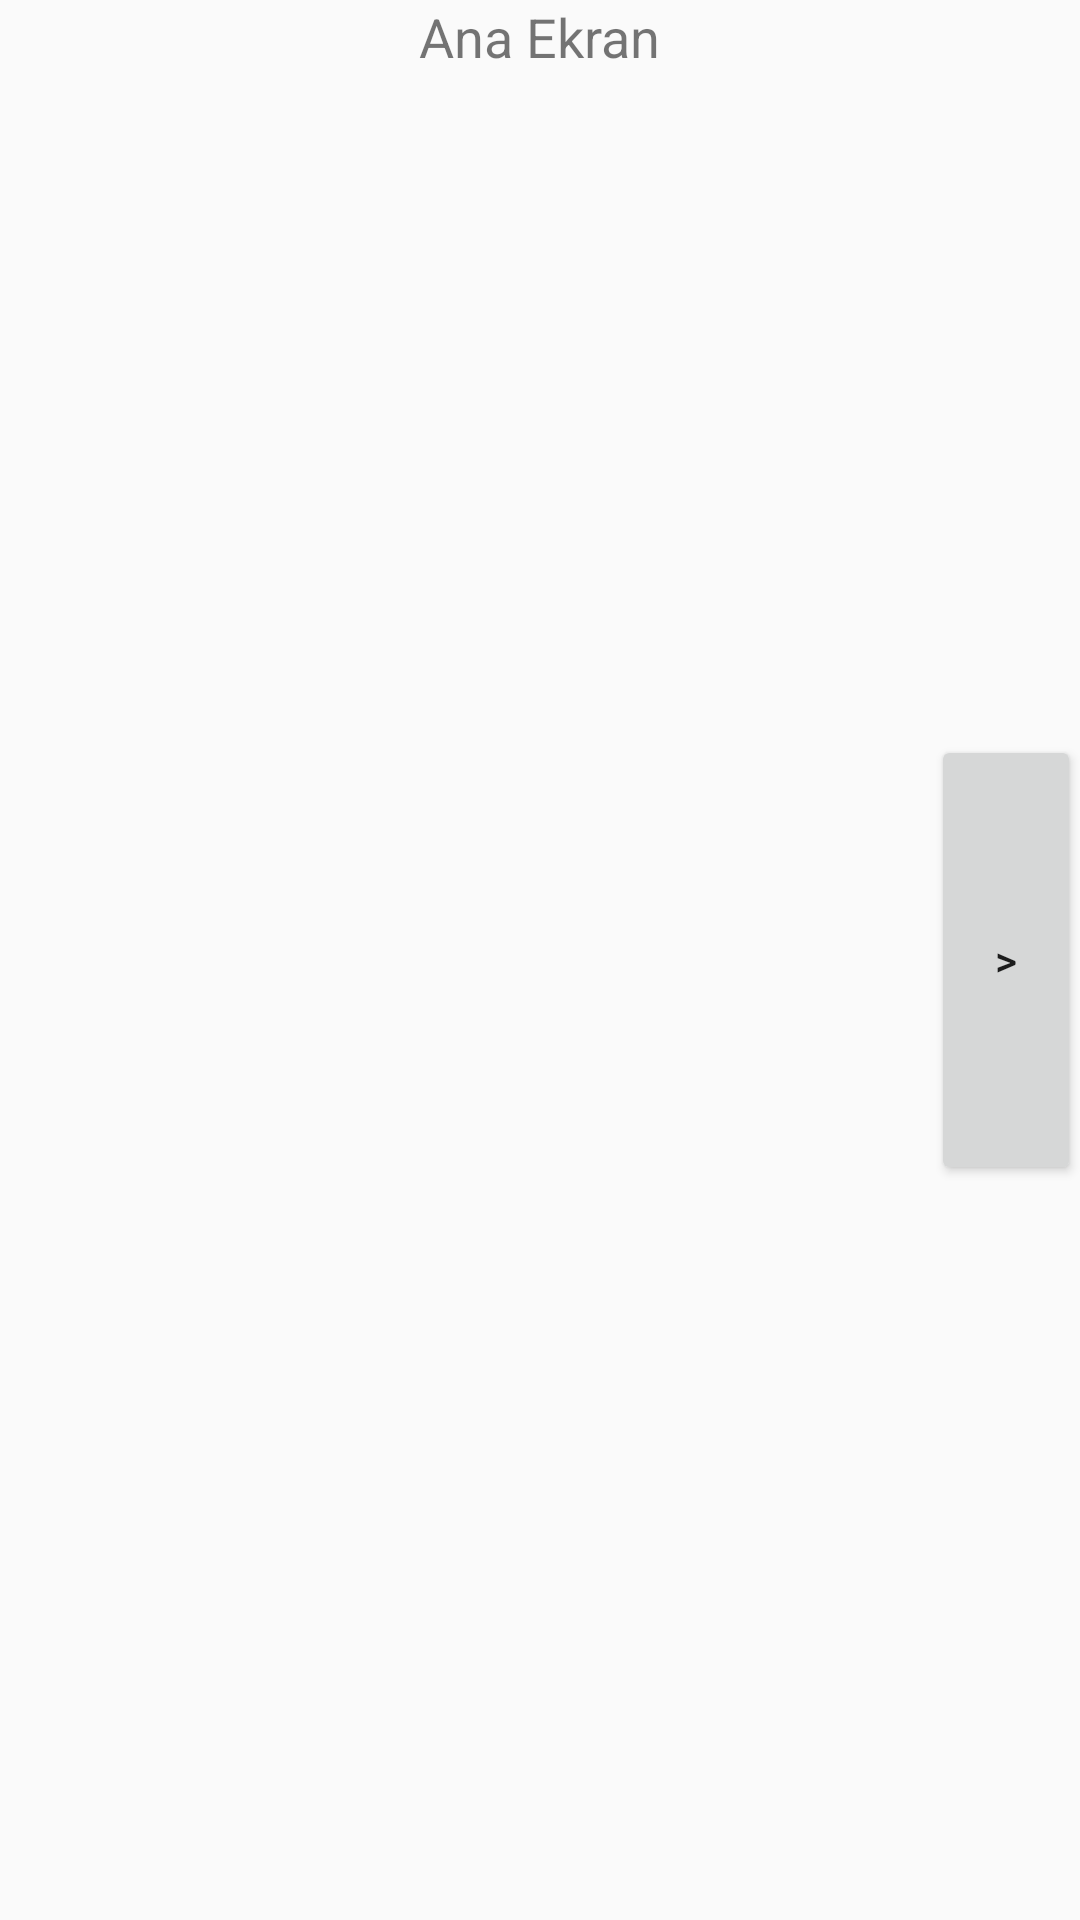

This screen was rendered from an Android layout file. Write that file and the resources it references.
<!-- AndroidManifest.xml: application theme AppTheme -->
<!-- res/layout/activity_main.xml -->
<?xml version="1.0" encoding="utf-8"?>
<RelativeLayout xmlns:android="http://schemas.android.com/apk/res/android"
    xmlns:tools="http://schemas.android.com/tools"
    android:id="@+id/activity_main"
    android:layout_width="match_parent"
    android:layout_height="match_parent"
    android:paddingBottom="@dimen/activity_vertical_margin"
    android:paddingLeft="@dimen/activity_horizontal_margin"
    android:paddingRight="@dimen/activity_horizontal_margin"
    android:paddingTop="@dimen/activity_vertical_margin"
    tools:context="com.android.learnbymatching.activities.MainActivity">

    <TextView
        android:text="Ana Ekran"
        android:layout_width="wrap_content"
        android:layout_height="wrap_content"
        android:id="@+id/textView"
        android:layout_alignParentTop="true"
        android:layout_centerHorizontal="true"
        android:textSize="18sp" />

    <LinearLayout
        android:orientation="vertical"
        android:id="@+id/llactivity_main"
        android:layout_width="wrap_content"
        android:layout_height="wrap_content"
        android:layout_centerVertical="true"
        android:layout_centerHorizontal="true"> </LinearLayout>

    <ListView
        android:layout_width="match_parent"
        android:layout_height="match_parent"
        android:layout_centerHorizontal="true"
        android:id="@+id/lvMain"
        android:layout_below="@+id/llactivity_main" />

    <Button
        android:text=">"
        android:layout_width="50dp"
        android:layout_height="150dp"
        android:id="@+id/button"
        android:layout_centerVertical="true"
        android:layout_alignParentRight="true"
        android:layout_alignParentEnd="true"
        android:onClick="buttonOnClick" />

</RelativeLayout>
<!-- resources referenced by this layout -->
<resources>
  <style name="AppTheme" parent="Theme.AppCompat.Light.DarkActionBar">
          <item name="android:windowActionModeOverlay">true</item>
          
      </style>
</resources>
